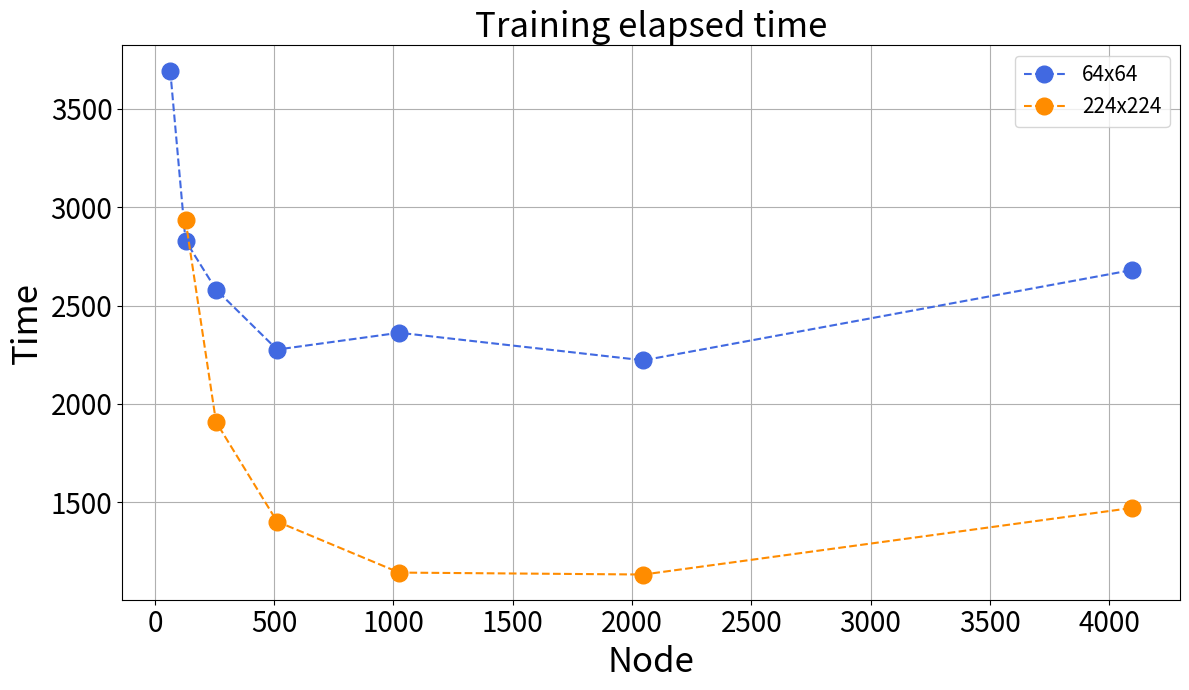

The matplotlib source for this figure:
import matplotlib
matplotlib.use('Agg')
import pandas as pd
import matplotlib.pyplot as plt
import numpy as np


## 32K old 50 epoch default
#time = [2223.3251526355743, 1451.9124898910522, 1137.9917290210724, 1140.3619375228882, 1166.649931192398,1014.0974791049957,1353.4979276657104]

## 32K new 100 epoch default
time = [3694.408791065216, 2829.7513008117676, 2580.9733810424805, 2276.055812358856, 2361.5011258125305,2221.3792428970337,2680.1628584861755]
time_large=[2935.0999977588654,1908.1206185817719,1401.791358947754,1142.4294373989105,1132.5579342842102,1470.9383869171143]




## 8Kfix for speedup
#time=[258567.16841275874,160685.8866262436,85292.47870731354,25507.26446390152,15490.927917003632,8999.204348564148,5223.29126906395,2850.1766772270203,1731.3487522602081,1353.4979276657104]


#log scl 32K
#time = [2117.8648080825806,1450.6409270763397,1160.1696314811707,1022.107349872589,878.6063137054443,840.2194459438324]

#log scl 16K
#time = [2440.980729341507, 1764.3287065029144, 1551.672635793686, 1397.4543027877808, 1392.6179225444794,1300.065186738968]

node=[64,128,256,512,1024,2048,4096]
node_large=[128,256,512,1024,2048,4096]



#text = ['4node','8','16','64','128','256','512','1024','2048','4096']


title='Training elapsed time'
plt.rc('xtick',labelsize=20)
plt.rc('ytick',labelsize=20)

fig,axs = plt.subplots(1,figsize=(12,7))
axs.plot(node,time,'--bo',color='royalblue',markersize=12,label='64x64')
axs.plot(node_large,time_large,'--bo',color='darkorange',markersize=12,label='224x224')

'''
i=0
for x,y in zip(node,time):
	if i!=4 or i!=5:
		plt.text(x+9,y-8,text[i],fontsize=15)
		print(i, text[i])
	else:
		plt.text(x-7,y-16,text[i],fontsize=15)
	i+=1
'''

axs.set_title(title,fontsize=25)
axs.set_xlabel('Node',fontsize=25)
axs.set_ylabel('Time',fontsize=25)
axs.grid()
plt.legend(prop={'size':15})
plt.tight_layout()
#plt.show()
plt.savefig('node_vs_time.png')

